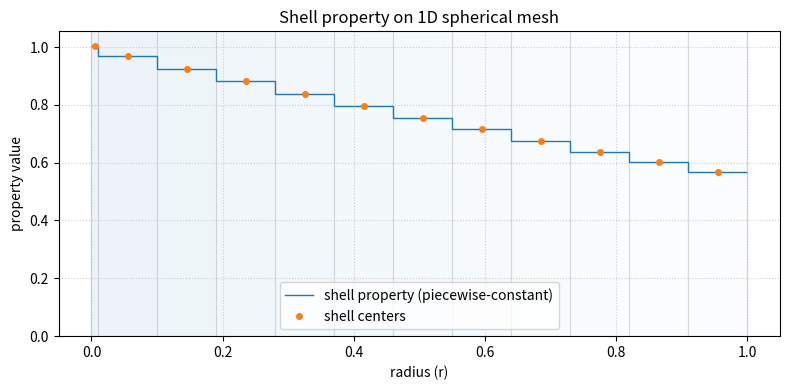

This chart was generated by the following Python code:
import numpy as np
import matplotlib.pyplot as plt

def plot_shell_property(radii, f_j, *,
                        show_shading=True,
                        show_centers=True,
                        annotate_radii=False,
                        figsize=(8,4),
                        title="Shell property on 1D spherical mesh"):
    """
    Plot a property defined per-shell on a 1D spherical radial discretization.

    Parameters
    ----------
    radii : 1D array-like, length N+1
        Shell edges: r_0, r_1, ..., r_N
    f_j : 1D array-like, length N
        Property value for each shell [r_j, r_{j+1})
    show_shading : bool
        Shade shells to make discretization clearer
    show_centers : bool
        Show markers at shell centers
    annotate_radii : bool
        Annotate radii values on the plot (may clutter if many shells)
    """
    radii = np.asarray(radii, dtype=float)
    f_j = np.asarray(f_j, dtype=float)
    if radii.ndim != 1 or radii.size < 2:
        raise ValueError("radii must be 1D array with length >= 2")
    if f_j.ndim != 1 or f_j.size != radii.size - 1:
        raise ValueError("f_j must have length len(radii)-1")

    # Prepare step plot data: piecewise-constant
    # Use stairs/step plotting: create repeated arrays for step plotting
    # Approach: r_steps of length 2N, v_steps length 2N with v_j repeated
    N = f_j.size
    r_steps = np.empty(2 * N)
    v_steps = np.empty(2 * N)
    r_steps[0::2] = radii[:-1]
    r_steps[1::2] = radii[1:]
    v_steps[0::2] = f_j
    v_steps[1::2] = f_j

    centers = 0.5 * (radii[:-1] + radii[1:])

    fig, ax = plt.subplots(1, 1, figsize=figsize)
    # Step plot: use drawstyle='steps-post' or stairs if available
    # Using stairs (clear intent) if matplotlib >= 3.4; otherwise fallback to step
    try:
        ax.stairs(f_j, radii, baseline=None, label="shell property (piecewise-constant)")
    except Exception:
        ax.plot(r_steps, v_steps, drawstyle="steps-post", label="shell property (piecewise-constant)")

    # Vertical lines for shell edges
    for r in radii:
        ax.axvline(r, color="0.85", linewidth=0.8, zorder=0)

    # Optional shading of shells for visibility
    if show_shading:
        cmap = plt.get_cmap("Blues")
        # Normalize to property range for shading intensity (avoid division by zero)
        vmin, vmax = np.min(f_j), np.max(f_j)
        rng = vmax - vmin if vmax != vmin else 1.0
        for i in range(N):
            r0, r1 = radii[i], radii[i+1]
            # shade using normalized value -> subtle color
            norm_val = (f_j[i] - vmin) / rng
            ax.axvspan(r0, r1, facecolor=cmap(0.2 + 0.6 * norm_val), alpha=0.08, zorder=0)

    # Centers markers
    if show_centers:
        ax.plot(centers, f_j, "o", markersize=4, label="shell centers")

    # Annotate radii if requested
    if annotate_radii:
        for r in radii:
            ax.text(r, ax.get_ylim()[0] - 0.05*(ax.get_ylim()[1]-ax.get_ylim()[0]),
                    f"{r:.3g}", rotation=90, va="top", ha="center", fontsize=8)

    ax.set_xlabel("radius (r)")
    ax.set_ylabel("property value")
    ax.set_title(title)
    ax.legend(loc="best")
    ax.grid(True, linestyle=":", alpha=0.6)
    plt.tight_layout()
    return fig, ax


# -----------------------
# Example usage
# -----------------------
if __name__ == "__main__":
    # Example: non-uniform radii (length N+1)
    radii = np.concatenate(([0.0], np.linspace(0.01, 1.0, 12)))
    # Example shell property: e.g., from formula or computed f_j
    # Here we create a synthetic property (e.g., average of f(r)=exp(-r) within shell)
    def f(r):
        return np.exp(-r) * (1 + 0.5 * r)

    # compute simple trapz per-shell (for example only)
    f_j = np.empty(len(radii)-1)
    for i in range(len(radii)-1):
        r0, r1 = radii[i], radii[i+1]
        rs = np.linspace(r0, r1, 9)
        integrand = f(rs) * rs**2
        integral = np.trapz(integrand, rs)
        denom = r1**3 - r0**3
        f_j[i] = 3.0 * integral / denom if denom != 0 else f(0.5*(r0+r1))

    fig, ax = plot_shell_property(radii, f_j, show_shading=True, show_centers=True)
    plt.show()